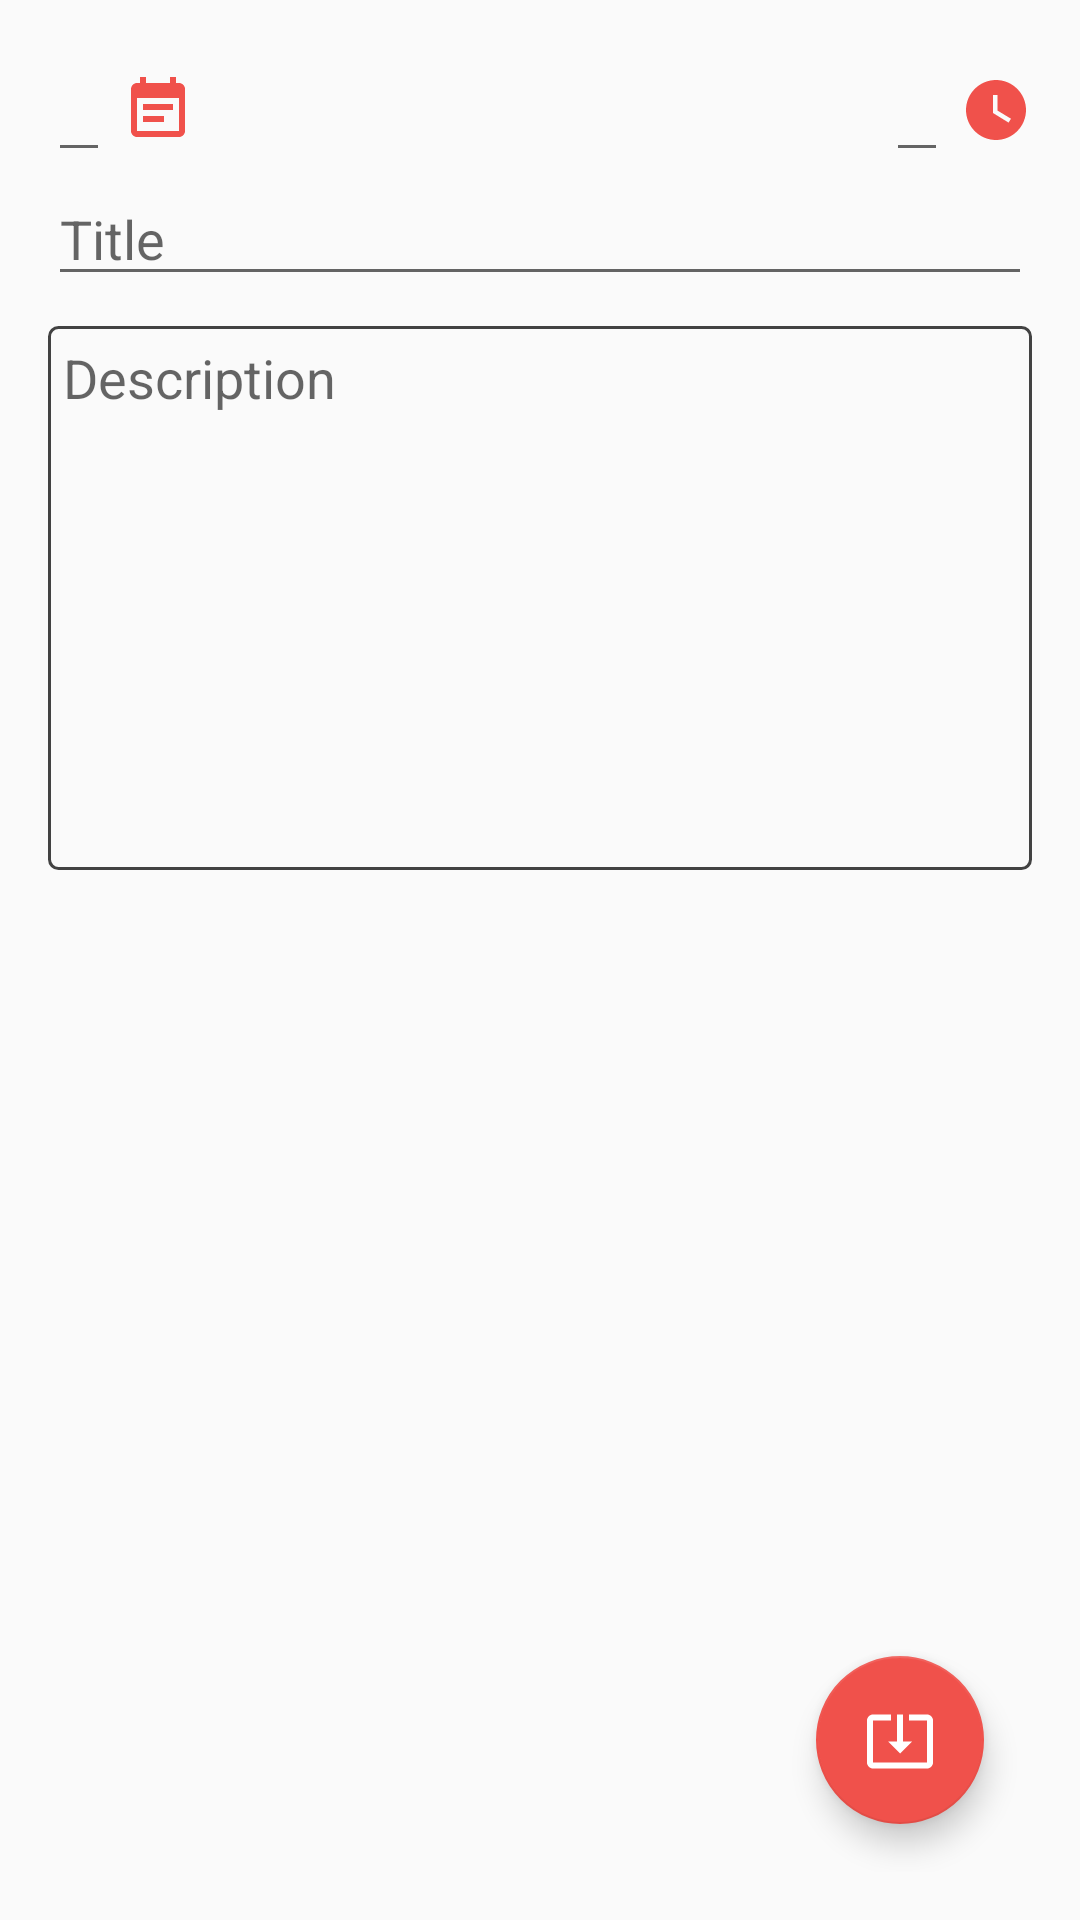

Here is an Android app screen rendered from its layout file. Give the layout XML and the strings, colors and styles it references.
<!-- AndroidManifest.xml: application theme AppTheme -->
<!-- res/layout/activity_update.xml -->
<?xml version="1.0" encoding="utf-8"?>
<RelativeLayout xmlns:android="http://schemas.android.com/apk/res/android"
    xmlns:app="http://schemas.android.com/apk/res-auto"
    xmlns:tools="http://schemas.android.com/tools"
    android:layout_width="match_parent"
    android:layout_height="match_parent"
    android:padding="@dimen/activity_margin"

    tools:context=".UpdateActivity">

    <androidx.constraintlayout.widget.ConstraintLayout
        android:id="@+id/constrain"
        android:layout_width="match_parent"
        android:layout_height="wrap_content"
        android:orientation="horizontal">

        <EditText
            android:id="@+id/edt_date"
            android:layout_width="wrap_content"
            android:layout_height="wrap_content"
            android:focusableInTouchMode="false"
            android:inputType="date"
            app:layout_constraintStart_toStartOf="parent"
            app:layout_constraintTop_toTopOf="parent"
            tools:text="Nov 22,2020" />

        <ImageButton
            android:id="@+id/btn_date"
            android:layout_width="wrap_content"
            android:layout_height="wrap_content"
            android:layout_marginStart="4dp"
            android:background="@android:color/transparent"
            android:src="@drawable/ic_calendar"
            app:layout_constraintBottom_toBottomOf="@+id/edt_date"
            app:layout_constraintStart_toEndOf="@+id/edt_date"
            app:layout_constraintTop_toTopOf="@+id/edt_date" />

        <EditText
            android:id="@+id/edt_time"
            android:layout_width="wrap_content"
            android:layout_height="wrap_content"
            android:layout_marginEnd="4dp"
            android:focusable="false"
            android:inputType="time"
            app:layout_constraintBottom_toBottomOf="@+id/edt_date"
            app:layout_constraintEnd_toStartOf="@+id/btn_time"
            app:layout_constraintTop_toTopOf="@+id/edt_date"
            tools:text="03:32 PM" />

        <ImageButton
            android:id="@+id/btn_time"
            android:layout_width="wrap_content"
            android:layout_height="wrap_content"
            android:background="@android:color/transparent"
            android:src="@drawable/ic_watch"
            android:text="TIME"
            app:layout_constraintBottom_toBottomOf="parent"
            app:layout_constraintEnd_toEndOf="parent"
            app:layout_constraintTop_toTopOf="@+id/edt_time" />
    </androidx.constraintlayout.widget.ConstraintLayout>

    <EditText
        android:id="@+id/edt_title"
        style="@style/TitleBoxStyle"
        android:layout_below="@id/constrain" />

    <EditText
        android:id="@+id/edt_description"
        style="@style/DescriptionBoxStyle"
        android:layout_below="@id/edt_title" />

    <com.google.android.material.floatingactionbutton.FloatingActionButton
        android:id="@+id/fab_update"
        style="@style/FloatingActionButtonStyle"
        android:src="@drawable/ic_update" />

</RelativeLayout>
<!-- resources referenced by this layout -->
<resources>
  <dimen name="activity_margin">16dp</dimen>
  <!-- drawable ic_calendar (drawable) -->
  <vector xmlns:android="http://schemas.android.com/apk/res/android"
      android:width="24dp"
      android:height="24dp"
      android:tint="#F0514B"
      android:viewportWidth="24"
      android:viewportHeight="24">
      <path
          android:fillColor="@android:color/white"
          android:pathData="M17,10L7,10v2h10v-2zM19,3h-1L18,1h-2v2L8,3L8,1L6,1v2L5,3c-1.11,0 -1.99,0.9 -1.99,2L3,19c0,1.1 0.89,2 2,2h14c1.1,0 2,-0.9 2,-2L21,5c0,-1.1 -0.9,-2 -2,-2zM19,19L5,19L5,8h14v11zM14,14L7,14v2h7v-2z" />
  </vector>
  <!-- drawable ic_update (drawable) -->
  <vector xmlns:android="http://schemas.android.com/apk/res/android"
      android:width="24dp"
      android:height="24dp"
      android:tint="#FFFFFF"
      android:viewportWidth="24"
      android:viewportHeight="24">
      <path
          android:fillColor="@android:color/white"
          android:pathData="M12,16.5l4,-4h-3v-9h-2v9L8,12.5l4,4zM21,3.5h-6v1.99h6v14.03L3,19.52L3,5.49h6L9,3.5L3,3.5c-1.1,0 -2,0.9 -2,2v14c0,1.1 0.9,2 2,2h18c1.1,0 2,-0.9 2,-2v-14c0,-1.1 -0.9,-2 -2,-2z" />
  </vector>
  <!-- drawable ic_watch (drawable) -->
  <vector xmlns:android="http://schemas.android.com/apk/res/android"
      android:width="24dp"
      android:height="24dp"
      android:tint="#F0514B"
      android:viewportWidth="24"
      android:viewportHeight="24">
      <path
          android:fillColor="@android:color/white"
          android:pathData="M12,2C6.5,2 2,6.5 2,12s4.5,10 10,10s10,-4.5 10,-10S17.5,2 12,2zM16.2,16.2L11,13V7h1.5v5.2l4.5,2.7L16.2,16.2z" />
  </vector>
  <style name="DescriptionBoxStyle">
          <item name="android:layout_width">match_parent</item>
          <item name="android:layout_height">wrap_content</item>
          <item name="android:layout_marginTop">10dp</item>
          <item name="android:background">@drawable/edit_text_border</item>
          <item name="android:gravity">top</item>
          <item name="android:hint">@string/description</item>
          <item name="android:imeOptions">actionSend</item>
          <item name="android:inputType">text|textMultiLine</item>
          <item name="android:lines">8</item>
          <item name="android:padding">5dp</item>
          <item name="android:scrollbars">vertical</item>
      </style>
  <style name="FloatingActionButtonStyle">
          <item name="android:layout_width">wrap_content</item>
          <item name="android:layout_height">wrap_content</item>
          <item name="android:layout_alignParentRight">true</item>
          <item name="android:layout_alignParentBottom">true</item>
          <item name="android:layout_margin">@dimen/fab_margin</item>
      </style>
  <style name="TitleBoxStyle">
          <item name="android:layout_width">match_parent</item>
          <item name="android:layout_height">wrap_content</item>
          <item name="android:hint">@string/title</item>
          <item name="android:imeOptions">actionNext</item>
          <item name="android:inputType">textCapSentences|textAutoCorrect</item>
      </style>
  <style name="AppTheme" parent="Theme.AppCompat.Light.DarkActionBar">
          <item name="colorPrimary">@color/colorPrimary</item>
          <item name="colorPrimaryDark">@color/colorPrimaryDark</item>
          <item name="colorAccent">@color/colorAccent</item>
      </style>
  <!-- drawable edit_text_border (drawable) -->
  <?xml version="1.0" encoding="utf-8"?>
  <shape xmlns:android="http://schemas.android.com/apk/res/android">
  
      <solid
          android:color="@android:color/transparent"/>
      <corners
          android:radius="3dp"/>
      <stroke
          android:color="@color/cardview_dark_background"
          android:width="1dp"/>
  </shape>
  <string name="description">Description</string>
  <dimen name="fab_margin">16dp</dimen>
  <string name="title">Title</string>
  <color name="colorPrimary">#F0514B</color>
  <color name="colorPrimaryDark">#C0403C</color>
  <color name="colorAccent">#F0514B</color>
</resources>
